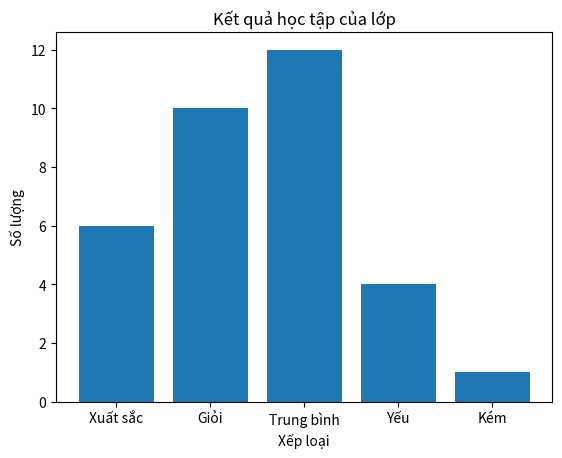

This chart was generated by the following Python code:
import matplotlib.pyplot as plt

labels = ['Xuất sắc', 'Giỏi', 'Trung bình', 'Yếu', 'Kém']
values = [6, 10, 12, 4, 1]

plt.bar(labels, values)

plt.title("Kết quả học tập của lớp")
plt.xlabel("Xếp loại")
plt.ylabel("Số lượng")

plt.show()
